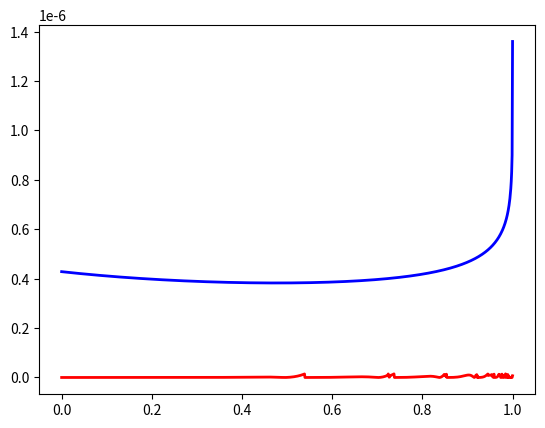

Python code for this plot:
#================================= Imports ===================================#
import numpy as np
import scipy.integrate as spint
import matplotlib.pyplot as plt

#=========================== Global variables ================================#
rinit, rmax = 0., 0.99999
grid = 1024

#============================= Magnetic field ================================#
#   Define magnetic field inside of the unit disc generated by a circular wire
# constant current of I A running through it counter-clockwise.
#   Use Biot-Savart formula, leave out the current constant I for later.

def B(r):
    ''' Use Biot-Savart formula with current I = 1A.'''
    
    def integrand(t):
        num, den = (r*np.cos(t) - 1), (1 + r**2 - 2*r*np.cos(t))**(3/2)  
        return -10**(-7)*num/den
        
    return spint.quad(integrand, 0, 2*np.pi)
    
#================================== Set up ===================================#    
# r-axis
r = np.linspace(rinit, rmax, grid)

# Integrate magnetic field
bb = np.array([B(s) for s in r])

# Define current
I =1

# Magnetic field b, and integral error e
b, e = I*bb[:,0], bb[:,1]

# Comparison function c
c = np.array([(10**(-7)*I*2)/(1-s) for s in r])

#=================================== Plot ====================================#
# Create figure
fig, ax = plt.subplots()

# Plot difference
ax.plot(r,b-c,'b-',lw=2)

# Plot magnetic field and comparison function
#ax.plot(r,c,'g-',lw=2)
#ax.plot(r,b,'r-',lw=2)

# Plot integral's numerical error
ax.plot(r,e,'r-',lw=2)

plt.savefig('biotsavarterror.jpg')